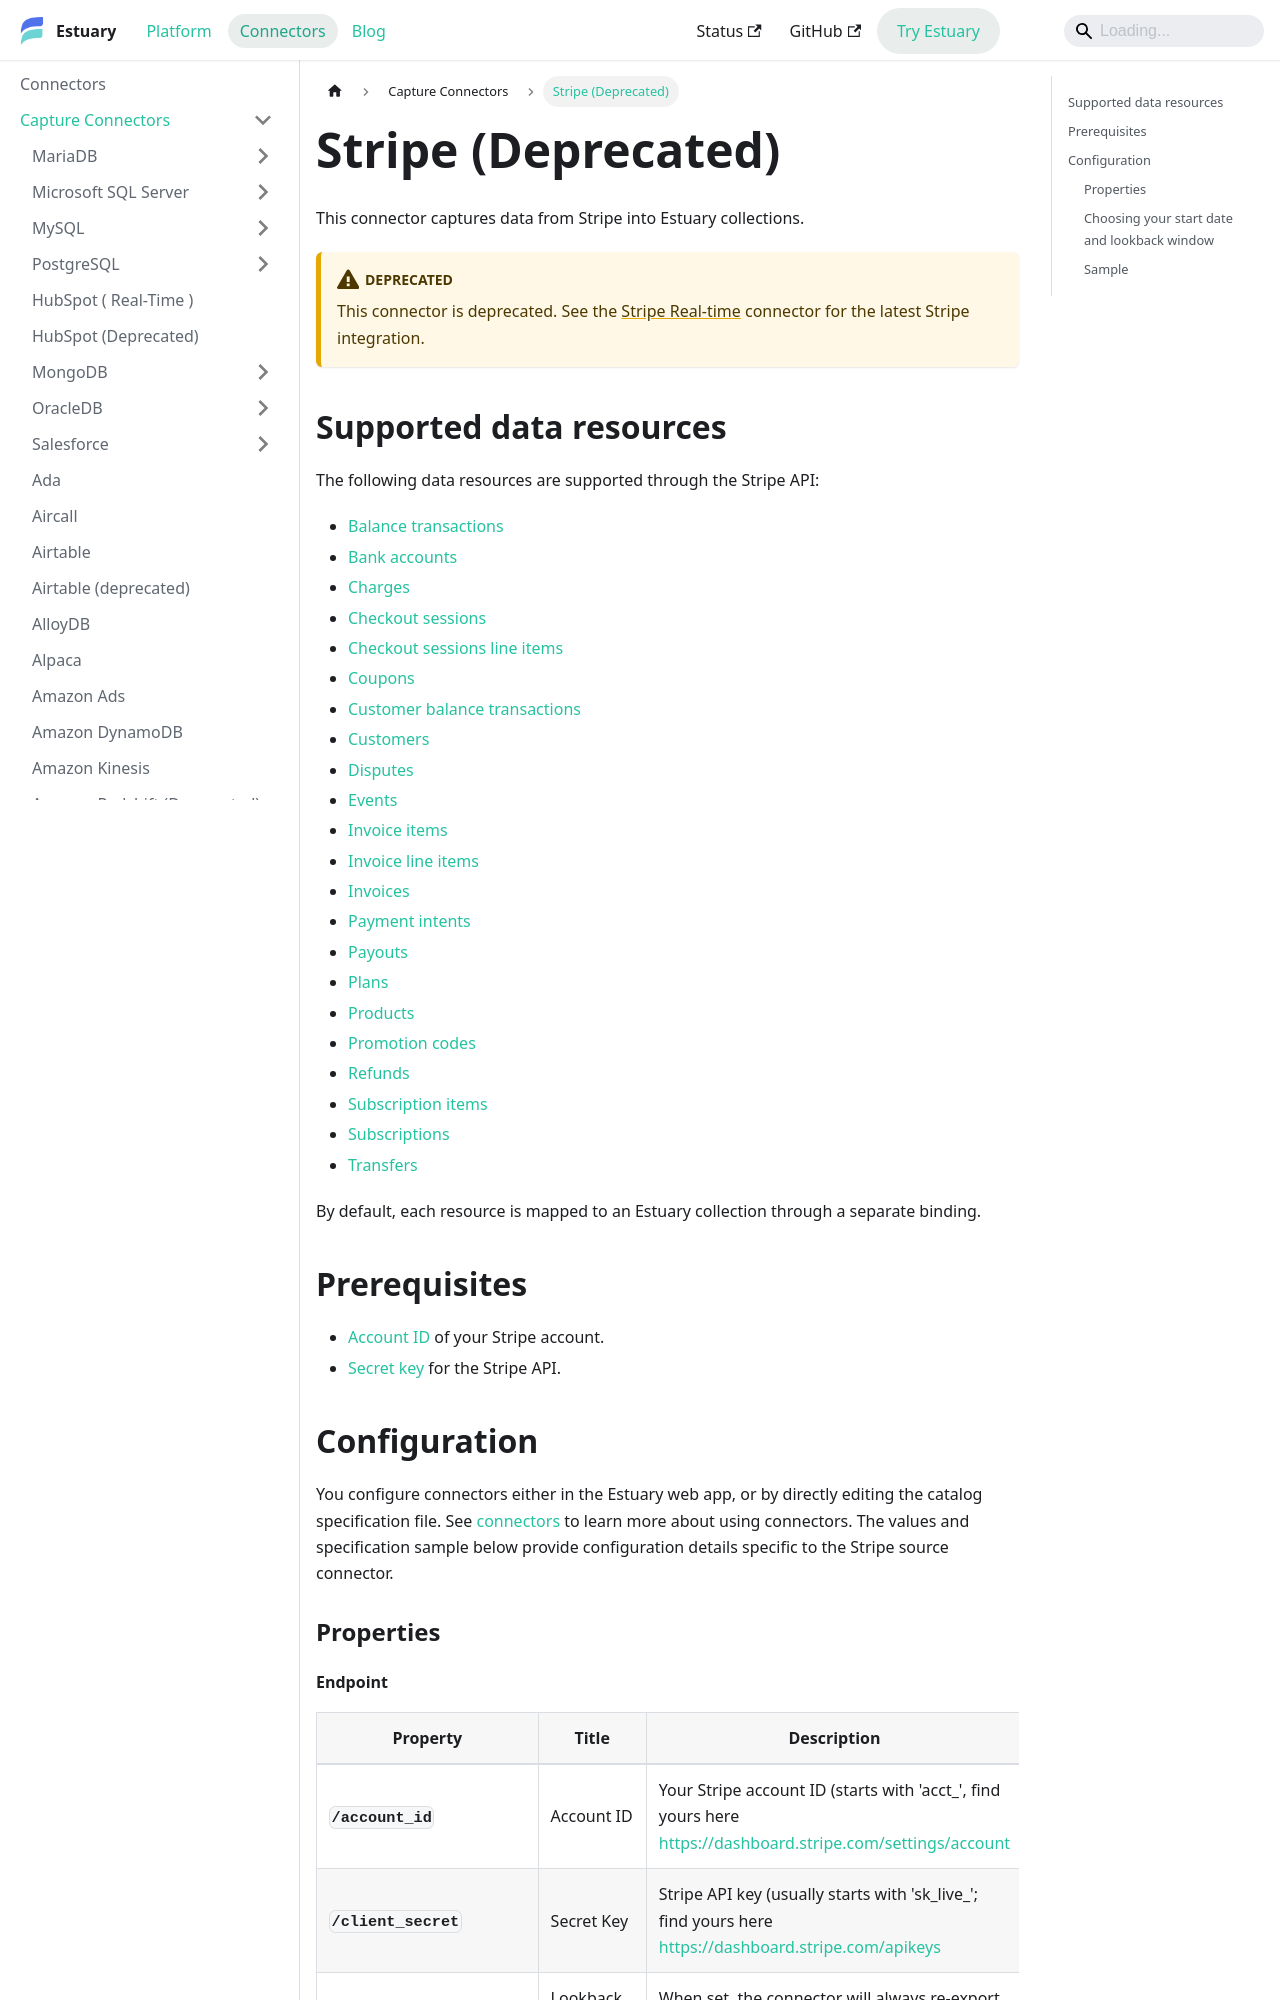

repository: estuary/flow · page: reference/Connectors/capture-connectors/stripe/index.html · generator: docusaurus

# Stripe (Deprecated)

This connector captures data from Stripe into Estuary collections.

:::deprecated
This connector is deprecated. See the [Stripe Real-time](./stripe-realtime.md) connector for the latest Stripe integration.
:::

## Supported data resources

The following data resources are supported through the Stripe API:

* [Balance transactions](https://stripe.com/docs/api/balance_transactions/list)
* [Bank accounts](https://stripe.com/docs/api/customer_bank_accounts/list)
* [Charges](https://stripe.com/docs/api/charges/list)
* [Checkout sessions](https://stripe.com/docs/api/checkout/sessions/list)
* [Checkout sessions line items](https://stripe.com/docs/api/checkout/sessions/line_items)
* [Coupons](https://stripe.com/docs/api/coupons/list)
* [Customer balance transactions](https://stripe.com/docs/api/customer_balance_transactions/list)
* [Customers](https://stripe.com/docs/api/customers/list)
* [Disputes](https://stripe.com/docs/api/disputes/list)
* [Events](https://stripe.com/docs/api/events/list)
* [Invoice items](https://stripe.com/docs/api/invoiceitems/list)
* [Invoice line items](https://stripe.com/docs/api/invoices/invoice_lines)
* [Invoices](https://stripe.com/docs/api/invoices/list)
* [Payment intents](https://stripe.com/docs/api/payment_intents/list)
* [Payouts](https://stripe.com/docs/api/payouts/list)
* [Plans](https://stripe.com/docs/api/plans/list)
* [Products](https://stripe.com/docs/api/products/list)
* [Promotion codes](https://stripe.com/docs/api/promotion_codes/list)
* [Refunds](https://stripe.com/docs/api/refunds/list)
* [Subscription items](https://stripe.com/docs/api/subscription_items/list)
* [Subscriptions](https://stripe.com/docs/api/subscriptions/list)
* [Transfers](https://stripe.com/docs/api/transfers/list)

By default, each resource is mapped to an Estuary collection through a separate binding.

## Prerequisites

* [Account ID](https://stripe.com/docs/dashboard/basics#find-account-id) of your Stripe account.
* [Secret key](https://stripe.com/docs/keys#obtain-api-keys) for the Stripe API.

## Configuration

You configure connectors either in the Estuary web app, or by directly editing the catalog specification file.
See [connectors](../../../concepts/connectors.md#using-connectors) to learn more about using connectors. The values and specification sample below provide configuration details specific to the Stripe source connector.

### Properties
